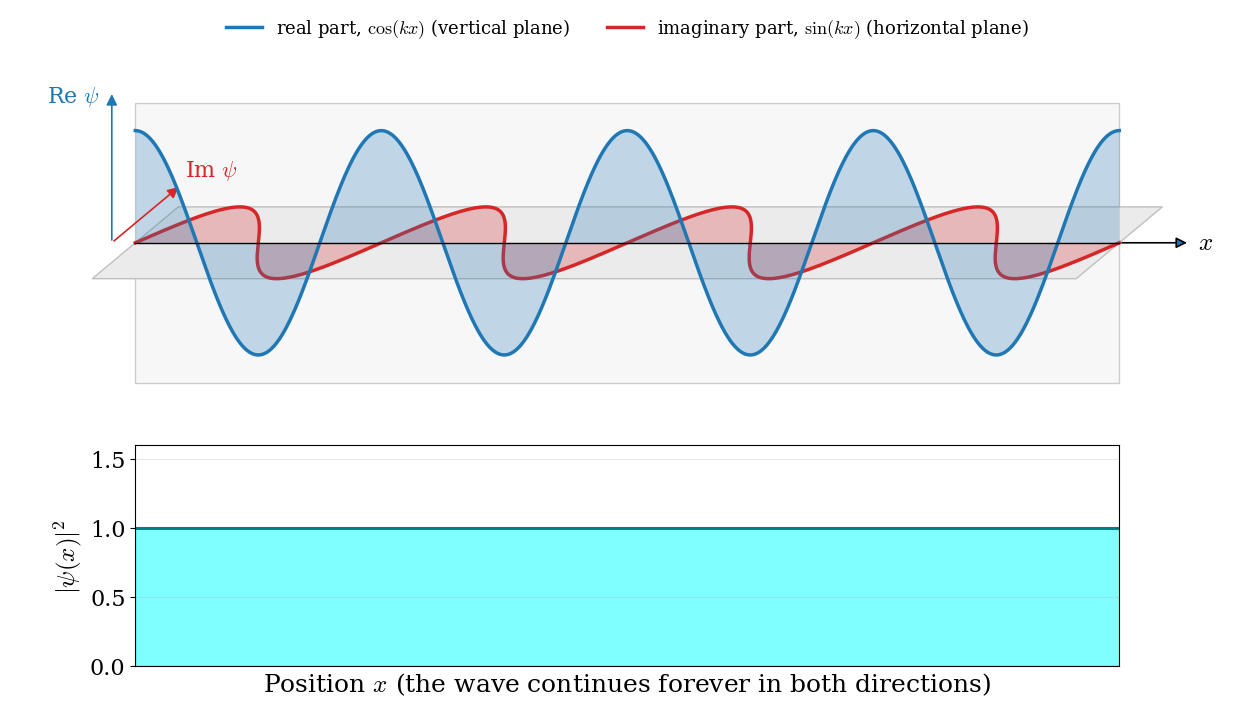

Recreate this plot in Python. (Note: this script raises an exception after producing the figure.)
"""Figures for chapter 3: free-particle plane waves and wave packets.

Units: hbar = m = 1. Usage (from the project root):  python3 scripts/make_figures_ch3.py img
"""
import sys
import numpy as np
import matplotlib
matplotlib.use("Agg")
import matplotlib.pyplot as plt

OUT = sys.argv[1] if len(sys.argv) > 1 else "img"
plt.rcParams.update({"font.family": "serif", "mathtext.fontset": "cm", "font.size": 16,
                     "axes.labelsize": 18, "legend.fontsize": 14, "figure.dpi": 100})
PURPLE = "purple"
C = plt.rcParams["axes.prop_cycle"].by_key()["color"]

# ---------------------------------------------------------------- plane wave
# Front view: real part in the vertical plane, imaginary part on a horizontal
# plane drawn in oblique perspective (a depiction, not an exact projection).
from matplotlib.patches import Polygon
x = np.linspace(0, 4 * np.pi, 800); k = 2.0
re, im = np.cos(k * x), np.sin(k * x)
# oblique ("cabinet") projection of the horizontal plane: depth goes up-right
dx, dy = 0.55, 0.32
X_im, Y_im = x + dx * im, dy * im
fig = plt.figure(figsize=(12, 7.6))
L = x[-1]
PAD = 1.6
sc = 0.82 / L  # figure fraction per unit of x, matching the bottom panel
ax = fig.add_axes([0.1 - PAD * sc, 0.44, (L + 2 * PAD) * sc, 0.465])
# faint planes
ax.add_patch(Polygon([(0, -1.25), (L, -1.25), (L, 1.25), (0, 1.25)], closed=True, fc="0.97", ec="0.8", lw=1, zorder=0))
ax.add_patch(Polygon([(-dx, -dy), (L - dx, -dy), (L + dx, dy), (dx, dy)], closed=True, fc="0.92", ec="0.75", lw=1, zorder=0.5))
# imaginary part (horizontal plane, drawn behind)
ax.fill(np.r_[X_im, L, 0], np.r_[Y_im, 0, 0], color=C[3], alpha=0.25, lw=0, zorder=1)
ax.plot(X_im, Y_im, color=C[3], lw=2.5, zorder=2, label=r"imaginary part, $\sin(kx)$ (horizontal plane)")
# real part (vertical plane, in front)
ax.fill_between(x, re, color=C[0], alpha=0.25, lw=0, zorder=3)
ax.plot(x, re, color=C[0], lw=2.5, zorder=4, label=r"real part, $\cos(kx)$ (vertical plane)")
ax.plot([0, L], [0, 0], color="k", lw=1, zorder=5)
ax.annotate("", xy=(L + 0.9, 0), xytext=(L, 0), arrowprops=dict(arrowstyle="-|>", lw=1.2))
ax.text(L + 1.0, 0, "$x$", va="center", fontsize=18)
ax.annotate("", xy=(-0.3, 1.35), xytext=(-0.3, 0), arrowprops=dict(arrowstyle="-|>", lw=1.2, color=C[0]))
ax.text(-0.45, 1.25, r"Re $\psi$", ha="right", color=C[0], fontsize=16)
ax.annotate("", xy=(-0.3 + 1.6 * dx, 1.6 * dy), xytext=(-0.3, 0), arrowprops=dict(arrowstyle="-|>", lw=1.2, color=C[3]))
ax.text(-0.3 + 1.7 * dx, 1.7 * dy + 0.05, r"Im $\psi$", color=C[3], fontsize=16)
ax.set_xlim(-PAD, L + PAD); ax.set_ylim(-1.4, 1.75); ax.axis("off")
h, l = ax.get_legend_handles_labels()
ax.legend(h[::-1], l[::-1], loc="upper center", ncol=2, fontsize=13, frameon=False, bbox_to_anchor=(0.5, 1.13))
ax2 = fig.add_axes([0.1, 0.09, 0.82, 0.29])
ax2.fill_between(x, np.ones_like(x), color="cyan", alpha=0.5); ax2.plot(x, np.ones_like(x), color="teal", lw=2.2)
ax2.set_ylabel(r"$|\psi(x)|^2$"); ax2.set_ylim(0, 1.6); ax2.set_xlim(0, L); ax2.set_xticks([]); ax2.grid(alpha=0.3)
ax2.set_xlabel(r"Position $x$ (the wave continues forever in both directions)")
fig.savefig(f"{OUT}/FP_planewave.png", dpi=100)
plt.close(fig)


# ---------------------------------------------------------------- building a wave packet
x = np.linspace(-20, 20, 3000)
k0, sk = 5.0, 0.5
fig, axs = plt.subplots(3, 1, figsize=(11, 9), sharex=True)
for ax, N in zip(axs, (2, 5, 41)):
    ks = np.linspace(k0 - 2.5 * sk, k0 + 2.5 * sk, N) if N > 2 else np.array([k0 - 0.3, k0 + 0.3])
    w = np.exp(-(ks - k0) ** 2 / (2 * sk**2))
    s = (w[:, None] * np.exp(1j * ks[:, None] * x[None, :])).sum(axis=0)
    s = s / np.abs(s).max()
    ax.plot(x, s.real, color=C[0], lw=1.3, label=r"$\mathrm{Re}\,\Psi$")
    ax.plot(x, np.abs(s), color=C[1], lw=2, label=r"envelope $|\Psi|$")
    ax.plot(x, -np.abs(s), color=C[1], lw=2)
    ax.axhline(0, color="k", lw=0.6)
    ax.set_title(f"sum of {N} plane waves" if N > 2 else "sum of 2 plane waves (beats)", fontsize=16)
    ax.set_yticks([])
    ax.set_ylim(-1.15, 1.15)
    ax.grid(alpha=0.3)
axs[0].legend(loc="upper right", ncol=2)
axs[-1].set_xlabel("Position $x$")
axs[-1].set_xticks([])
fig.tight_layout()
fig.savefig(f"{OUT}/FP_buildpacket.png", dpi=100)
plt.close(fig)

# ---------------------------------------------------------------- Gaussian packet: motion and spreading
L, Ngrid = 160.0, 8192
x = np.linspace(-L / 2, L / 2, Ngrid, endpoint=False)
kgrid = 2 * np.pi * np.fft.fftfreq(Ngrid, d=x[1] - x[0])
s0, k0, x0 = 1.0, 3.0, -25.0
psi0 = (2 * np.pi * s0**2) ** -0.25 * np.exp(-(x - x0) ** 2 / (4 * s0**2) + 1j * k0 * x)
phik = np.fft.fft(psi0)
def evolve(t):
    return np.fft.ifft(phik * np.exp(-1j * kgrid**2 * t / 2))
fig, ax = plt.subplots(figsize=(12, 5.5))
times = [0, 5, 10, 15]
cols = [C[0], C[2], C[1], C[3]]
for t, col in zip(times, cols):
    p = evolve(t)
    rho = np.abs(p) ** 2
    ax.fill_between(x, rho, color=col, alpha=0.25)
    ax.plot(x, rho, color=col, lw=2.2, label=f"$t={t}$")
    xm = np.sum(x * rho) / np.sum(rho)
    ax.plot(xm, rho.max() + 0.015, "v", color=PURPLE, ms=9)
ax.annotate("", xy=(22, 0.43), xytext=(-25, 0.43), arrowprops=dict(arrowstyle="->", lw=1.8, color=PURPLE))
ax.text(-1.5, 0.445, r"moves with $v=p/m$", color=PURPLE, ha="center", fontsize=16)
ax.set_xlim(-35, 30)
ax.set_ylim(0, 0.5)
ax.set_xlabel("Position $x$")
ax.set_ylabel(r"$|\Psi(x,t)|^2$")
ax.legend(loc="upper right")
ax.grid(alpha=0.3)
fig.tight_layout()
fig.savefig(f"{OUT}/FP_packet_motion.png", dpi=100)
plt.close(fig)

# ---------------------------------------------------------------- narrow vs wide packet: position and momentum
fig, axs = plt.subplots(2, 2, figsize=(12, 7))
xx = np.linspace(-12, 12, 2000)
kk = np.linspace(0, 10, 1000)
for row, (s0, name) in enumerate(((0.6, "narrow packet"), (2.5, "wide packet"))):
    sk = 1 / (2 * s0)
    psi = np.exp(-xx**2 / (4 * s0**2) + 1j * 5 * xx)
    axs[row, 0].plot(xx, psi.real, color=C[0], lw=1.2)
    axs[row, 0].plot(xx, np.abs(psi), color=C[1], lw=2)
    axs[row, 0].plot(xx, -np.abs(psi), color=C[1], lw=2)
    axs[row, 0].set_title(f"{name}: position", fontsize=16)
    phi = np.exp(-(kk - 5) ** 2 / (2 * sk**2))
    axs[row, 1].fill_between(kk, phi, color="cyan", alpha=0.5)
    axs[row, 1].plot(kk, phi, color="teal", lw=2)
    axs[row, 1].set_title(f"{name}: spread of $k$ (momentum)", fontsize=16)
    for ax in axs[row]:
        ax.set_yticks([])
        ax.grid(alpha=0.3)
axs[1, 0].set_xlabel("Position $x$")
axs[1, 1].set_xlabel("Wave vector $k=p/\\hbar$")
for ax in axs[:, 0]:
    ax.set_xticks([])
for ax in axs[:, 1]:
    ax.set_xticks([5]); ax.set_xticklabels(["$k_0$"])
fig.tight_layout()
fig.savefig(f"{OUT}/FP_uncertainty.png", dpi=100)
plt.close(fig)
print("done")
